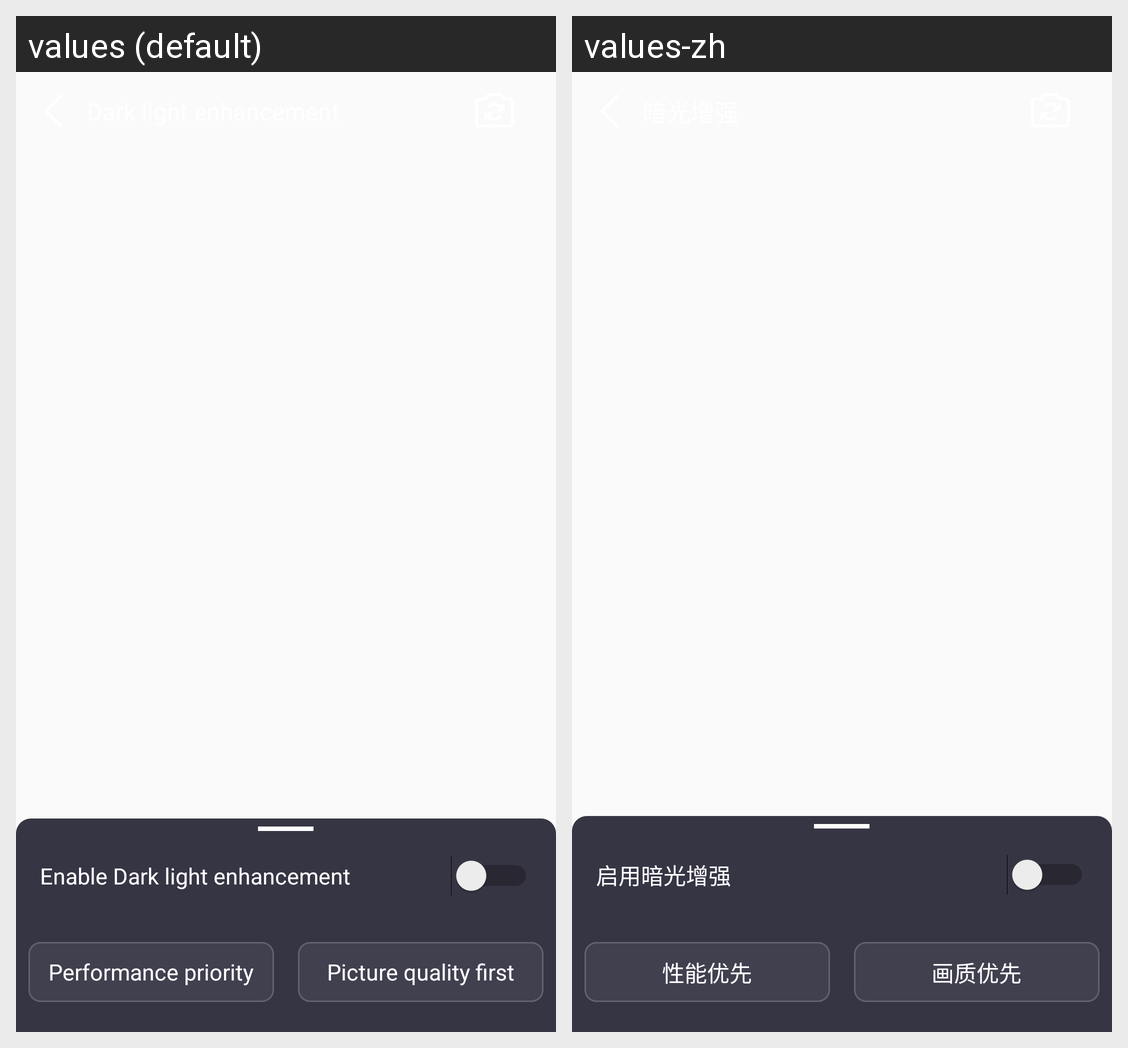

Translations of the strings shown on this Android screen, per locale in the grid:
Android screen res/layout/fragment_dark_light_enhancement.xml rendered under 2 locales, left to right: values (default), values-zh. Device: Nexus 5 (rendered at 1080×1920; each locale shown at half size, 540×960, under a caption strip naming it); theme AppTheme.
Strings drawn on this screen, with the default value and each locale's value (text and hints the layout hard-codes, and strings that could not be matched under every locale, appear in the picture but are not listed):

enable_dark_light_enhancement
  values: Enable Dark light enhancement
  values-zh: 启用暗光增强

performance_priority
  values: Performance priority
  values-zh: 性能优先

picture_quality_first
  values: Picture quality first
  values-zh: 画质优先
